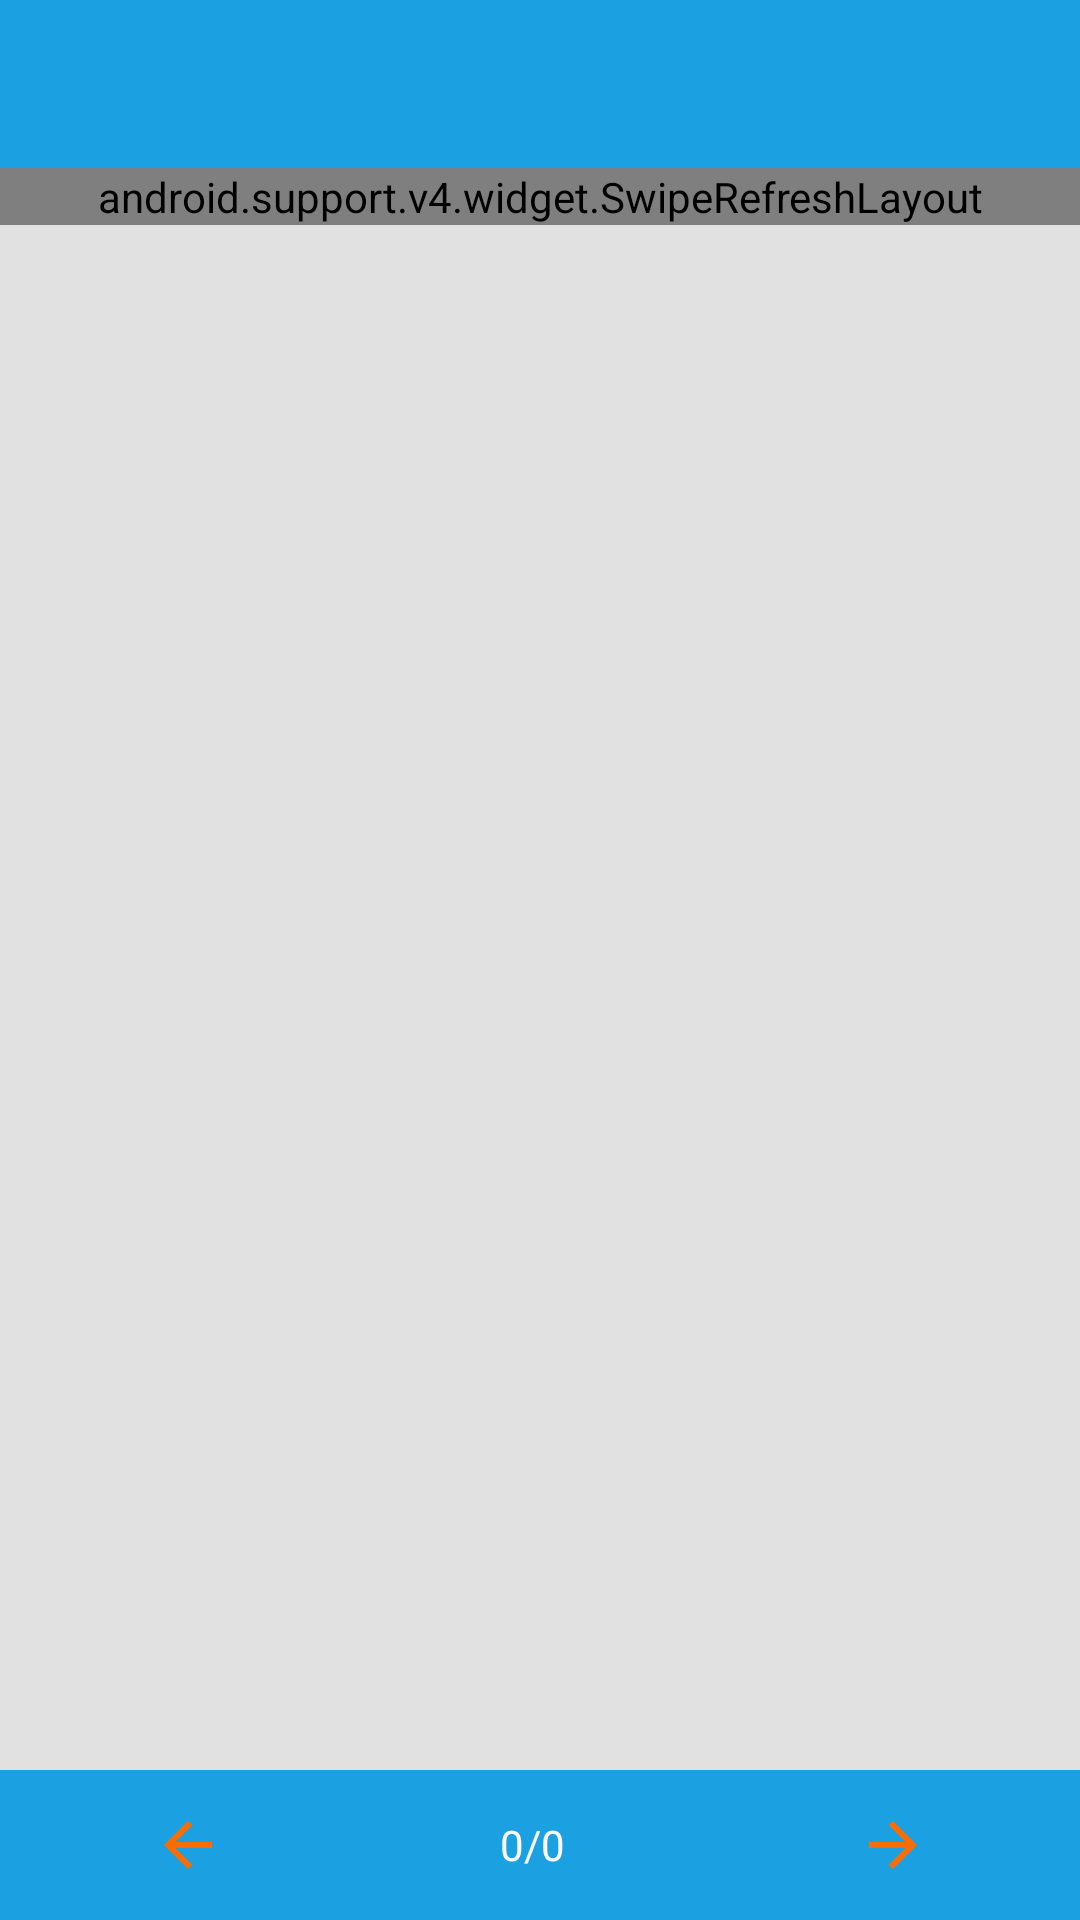

Android layout source for this screen:
<!-- AndroidManifest.xml: activity theme AppTheme.NoActionBar -->
<!-- res/layout/activity_list_pl.xml -->
<LinearLayout xmlns:android="http://schemas.android.com/apk/res/android"
              xmlns:tools="http://schemas.android.com/tools"
              xmlns:app="http://schemas.android.com/apk/res-auto"
              android:layout_width="match_parent" android:layout_height="match_parent"
              android:background="@color/lightGray"
              android:orientation="vertical">

    <android.support.v7.widget.Toolbar
            android:id="@+id/toolbarSearch"
            android:layout_width="match_parent"
            android:layout_height="?attr/actionBarSize"
            app:layout_collapseMode="pin"
            app:popupTheme="@style/ThemeOverlay.AppCompat.Light"
            android:theme="@style/ThemeOverlay.MyApp.ActionBar"
            android:background="@color/colorPrimary"/>

    <LinearLayout
            android:layout_width="match_parent"
            android:layout_height="match_parent"
            android:orientation="vertical">

        <RelativeLayout
                android:layout_width="match_parent"
                android:layout_height="wrap_content">

            <LinearLayout
                    android:id="@+id/layoutTxtError"
                    android:layout_width="wrap_content"
                    android:layout_height="wrap_content"
                    android:layout_centerHorizontal="true"
                    android:visibility="gone">

                <TextView
                        android:id="@+id/txtErrorData"
                        android:layout_width="wrap_content"
                        android:layout_height="wrap_content"
                        android:padding="@dimen/default_margin_10"
                        android:textSize="20dp"
                        android:text="Pull Screen to Refresh"/>
            </LinearLayout>

            <android.support.v4.widget.SwipeRefreshLayout
                    xmlns:android="http://schemas.android.com/apk/res/android"
                    android:id="@+id/swipePL"
                    android:layout_width="match_parent"
                    android:layout_marginBottom="50dp"
                    android:layout_height="wrap_content">

                <android.support.v7.widget.RecyclerView
                        android:id="@+id/rvPlList"
                        android:layout_width="match_parent"
                        android:layout_height="wrap_content"
                        android:paddingTop="@dimen/default_padding_5"
                        android:paddingBottom="@dimen/default_padding_16"
                        android:paddingLeft="@dimen/default_padding_5"
                        android:paddingRight="@dimen/default_padding_5"
                        android:clipToPadding="false"/>
            </android.support.v4.widget.SwipeRefreshLayout>

            <LinearLayout
                    android:id="@+id/layoutFooter"
                    android:layout_width="match_parent"
                    android:layout_height="50dp"
                    android:gravity="center_vertical"
                    android:background="@color/colorPrimary"
                    android:layout_alignParentBottom="true">

                <LinearLayout
                        android:layout_weight="1"
                        android:background="@android:color/transparent"
                        android:layout_width="match_parent"
                        android:layout_height="wrap_content"
                        android:paddingLeft="@dimen/default_padding_5"
                        android:paddingTop="@dimen/default_padding_5"
                        android:paddingBottom="@dimen/default_padding_5">

                    <ImageView
                            android:id="@+id/ivPrev"
                            android:layout_width="match_parent"
                            android:layout_height="match_parent"
                            android:src="@drawable/ic_back"/>

                </LinearLayout>

                <LinearLayout
                        android:layout_weight="1"
                        android:gravity="start"
                        android:background="@android:color/transparent"
                        android:layout_width="match_parent"
                        android:layout_height="wrap_content"
                        android:paddingRight="@dimen/default_padding_5"
                        android:paddingTop="@dimen/default_padding_5"
                        android:paddingBottom="@dimen/default_padding_5">
                    <TextView
                            android:id="@+id/tvPage"
                            android:layout_width="match_parent"
                            android:layout_height="wrap_content"
                            android:textColor="@color/white"
                            android:textAlignment="center"
                            android:text="0/0"/>
                </LinearLayout>

                <LinearLayout
                        android:layout_weight="1"
                        android:background="@android:color/transparent"
                        android:layout_width="match_parent"
                        android:layout_height="wrap_content"
                        android:paddingRight="@dimen/default_padding_5"
                        android:paddingTop="@dimen/default_padding_5"
                        android:paddingBottom="@dimen/default_padding_5">
                    <ImageView
                            android:id="@+id/ivNext"
                            android:layout_width="match_parent"
                            android:layout_height="match_parent"
                            android:src="@drawable/ic_next"/>
                </LinearLayout>

            </LinearLayout>

        </RelativeLayout>
    </LinearLayout>
</LinearLayout>
<!-- resources referenced by this layout -->
<resources>
  <color name="colorPrimary">#1BA0E1</color>
  <color name="lightGray">#e1e1e1</color>
  <color name="white">#FFFFFF</color>
  <dimen name="default_margin_10">10dp</dimen>
  <dimen name="default_padding_16">16dp</dimen>
  <dimen name="default_padding_5">5dp</dimen>
  <!-- drawable ic_back: png bitmap (drawable-hdpi, 185 bytes) -->
  <!-- drawable ic_next: png bitmap (drawable-hdpi, 197 bytes) -->
  <style name="ThemeOverlay.MyApp.ActionBar" parent="ThemeOverlay.AppCompat.ActionBar">
          <item name="android:textColorPrimary">@color/white</item>
      </style>
  <style name="AppTheme.NoActionBar">
          <item name="windowActionBar">false</item>
          <item name="windowNoTitle">true</item>
  
          <item name="windowActionModeOverlay">true</item>
          <item name="actionModeBackground">@color/colorPrimaryDark</item>
          <item name="android:actionModeCloseDrawable">@drawable/ic_close</item>
      </style>
  <color name="colorPrimaryDark">#1694DE</color>
</resources>
